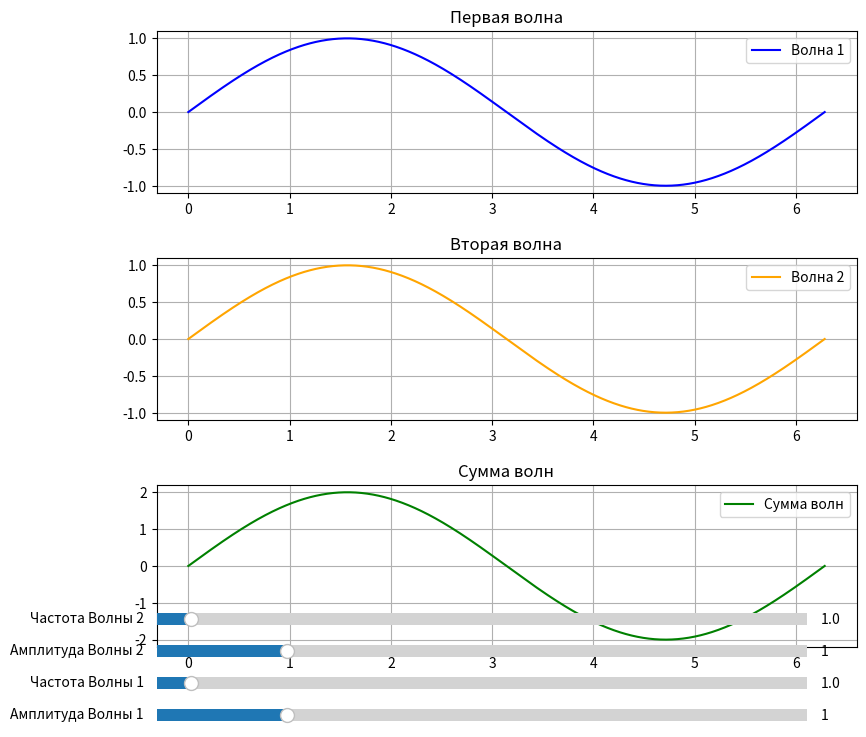

The matplotlib source for this figure:
import numpy as np
import matplotlib.pyplot as plt
from matplotlib.widgets import Slider

x = np.linspace(0, 2 * np.pi, 1000)

# Начальные параметры для двух волн
amp1_init = 1.0
freq1_init = 1.0
amp2_init = 1.0
freq2_init = 1.0

# Функция для обновления графиков
def update(val):
    # Получаем значения из слайдеров
    amp1 = slider_amp1.val
    freq1 = slider_freq1.val
    amp2 = slider_amp2.val
    freq2 = slider_freq2.val

    # Вычисляем волны
    wave1 = amp1 * np.sin(freq1 * x)
    wave2 = amp2 * np.sin(freq2 * x)

    # Обновляем графики
    line_wave1.set_ydata(wave1)
    line_wave2.set_ydata(wave2)
    line_sum.set_ydata(wave1 + wave2)

    # Обновляем график
    fig.canvas.draw_idle()


# Создаем фигуру и оси для графиков
fig, ax = plt.subplots(3, 1, figsize=(10, 8))
plt.subplots_adjust(left=0.15, right=0.85, hspace=0.4)

# График первой волны
line_wave1, = ax[0].plot(x, amp1_init * np.sin(freq1_init * x), label='Волна 1', color='blue')
ax[0].set_title('Первая волна')
ax[0].legend()
ax[0].grid()

# График второй волны
line_wave2, = ax[1].plot(x, amp2_init * np.sin(freq2_init * x), label='Волна 2', color='orange')
ax[1].set_title('Вторая волна')
ax[1].legend()
ax[1].grid()

# График суммы волн
line_sum, = ax[2].plot(x, (amp1_init + amp2_init) * np.sin(freq1_init * x), label='Сумма волн', color='green')
ax[2].set_title('Сумма волн')
ax[2].legend()
ax[2].grid()

# Создаем слайдеры для первой волны (амплитуда и частота)
ax_amp1 = plt.axes([0.15, 0.01, 0.65, 0.03])
slider_amp1 = Slider(ax_amp1, 'Амплитуда Волны 1', 0.0, 5.0, valinit=amp1_init)
ax_freq1 = plt.axes([0.15, 0.05, 0.65, 0.03])
slider_freq1 = Slider(ax_freq1, 'Частота Волны 1', 0.5, 10.0, valinit=freq1_init)

# Создаем слайдеры для второй волны
ax_amp2 = plt.axes([0.15, 0.09, 0.65, 0.03])
slider_amp2 = Slider(ax_amp2, 'Амплитуда Волны 2', 0.0, 5.0, valinit=amp2_init)
ax_freq2 = plt.axes([0.15, 0.13, 0.65, 0.03])
slider_freq2 = Slider(ax_freq2, 'Частота Волны 2', 0.5, 10.0, valinit=freq2_init)

# Привязываем функцию обновления к слайдерам
slider_amp1.on_changed(update)
slider_freq1.on_changed(update)
slider_amp2.on_changed(update)
slider_freq2.on_changed(update)

plt.show()